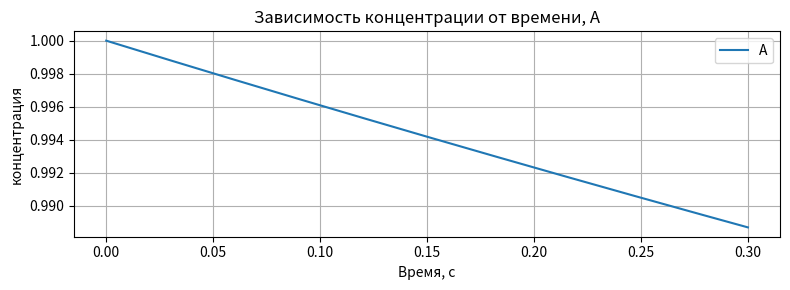
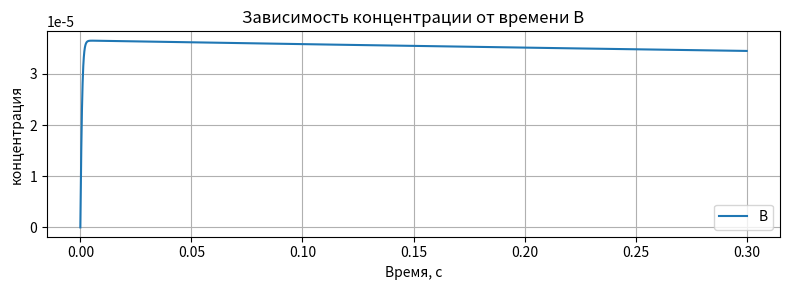
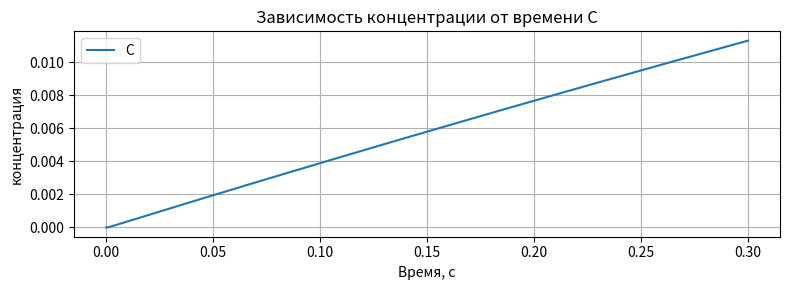

Source code (Python) for these figures, in order:
import numpy as np
import matplotlib.pyplot as plt

betas = np.array([0.04, 3e7, 1e4], dtype=float)
N = 5000
T = 0.3
dim = 3
tau = T / N

def f(x, y0, coef):
    y = tau * coef * x + y0
    return np.array([-betas[0] * y[0] + betas[2] * y[1] * y[2],
              betas[0] * y[0] - betas[2] * y[1] * y[2] - betas[1] * y[1]**2,
              betas[1] * y[1]**2])

def MSI(x0, F, eps=1e-13):
    x = x0
    
    cnt = 0
    r = 1
    while r > eps:
        x = F(x)
        cnt += 1
        r = np.sum(np.abs(F(x) - x)) / np.sum(np.abs(x))
        # print("r:", r)
    
    print("cnt:", cnt)
    return x
    


curY = np.array([1, 0, 0])
ys = np.zeros((N + 1, dim))
ys[0] = curY
prevK1 = np.zeros(3)
prevK2 = np.zeros(3)
for i in range(N):
    g = lambda x: f(x, curY, 0.5)
    k1 = MSI(prevK1, g)
    
    h = lambda x: f(x, curY - 0.5 * tau * k1, 2)
    k2 = MSI(prevK2, h)
    
    ys[i + 1] = ys[i] + tau * (1.5 * k2 - 0.5 * k1)
    curY = ys[i + 1]
    prevK1 = k1
    prevK2 = k2
    
def plot2(xsPack, ysPack, xlabel, ylabel, title, legendsPack, picname):
    plt.figure(figsize=[8, 3])
    plt.grid(True)
    for i in range(len(xsPack)):
        plt.plot(xsPack[i], ysPack[i], label= "" if legendsPack[i] == None else legendsPack[i])
    
    plt.title(title)
    plt.xlabel(xlabel)
    plt.ylabel(ylabel)
    plt.tight_layout()
    plt.legend()
    plt.savefig(f"{picname}.eps")
    

t = np.linspace(0, T, N + 1)
t = np.array([t, t, t])
ys = np.transpose(ys)
# ys[0] -= 1
print(ys[2])
plot2([t[0]], [ys[0]], "Время, c", "концентрация", "Зависимость концентрации от времени, A",
      ["A"], "a")

plot2([t[1]], [ys[1]], "Время, c", "концентрация", "Зависимость концентрации от времени B",
      ["B"], "b")

plot2([t[2]], [ys[2]], "Время, c", "концентрация", "Зависимость концентрации от времени C",
      ["C"], "c")
